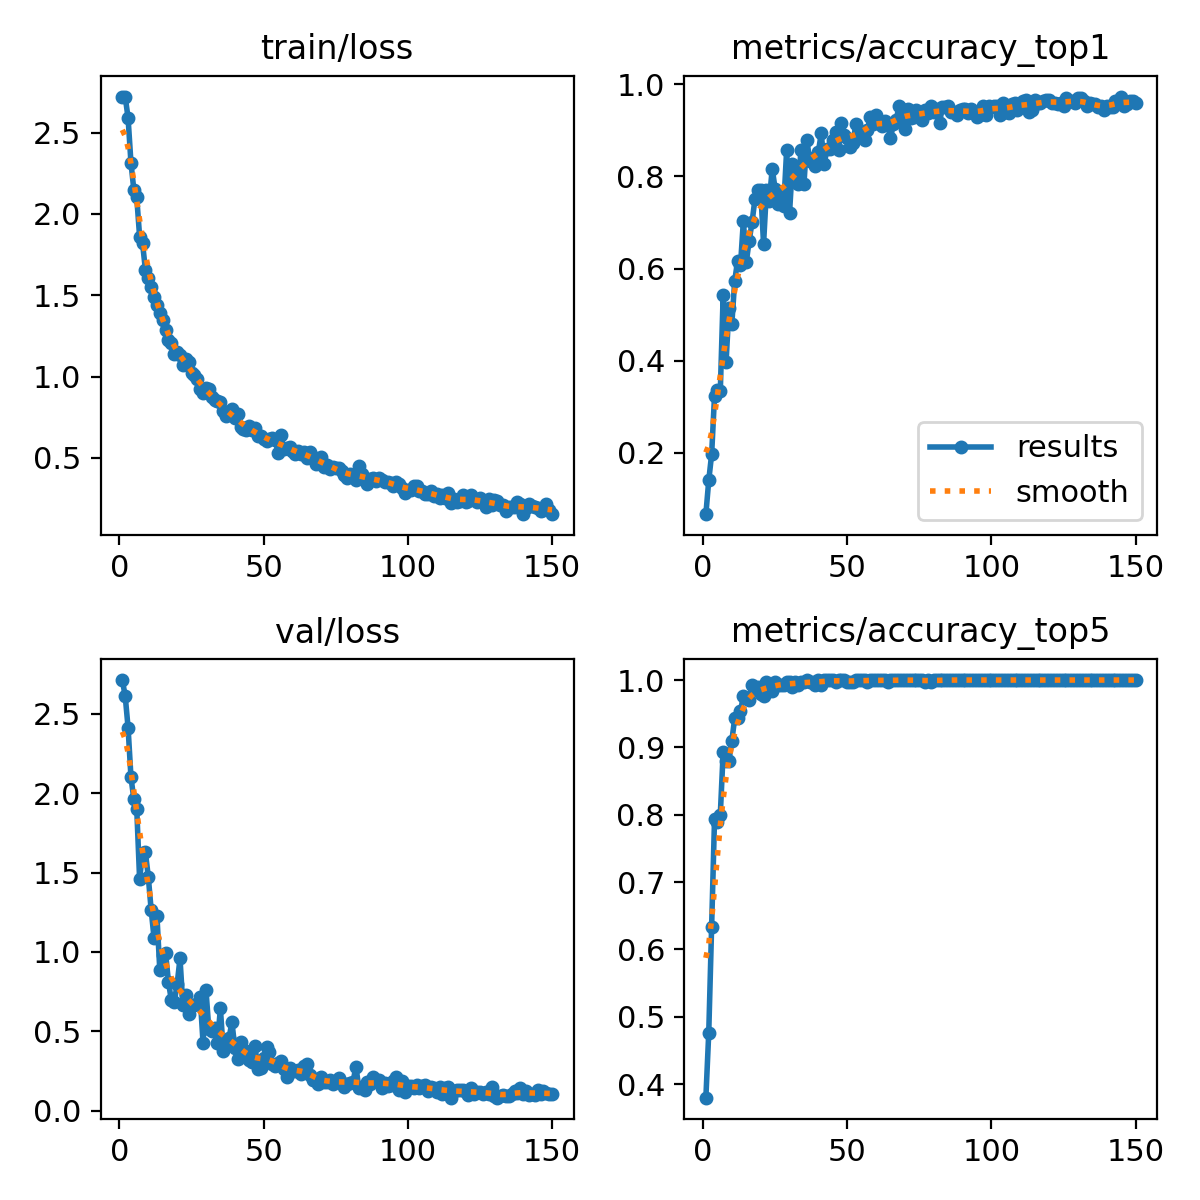

The file beside this chart, header and first rows:
epoch, time, train/loss, metrics/accuracy_top1, metrics/accuracy_top5, val/loss, lr/pg0, lr/pg1, lr/pg2
1, 4.81, 2.722, 0.06667, 0.38, 2.712, 0.000173, 0.000173, 0.000173
2, 8.607, 2.722, 0.14, 0.4767, 2.612, 0.000346, 0.000346, 0.000346
3, 12.15, 2.591, 0.1967, 0.6333, 2.413, 0.0005167, 0.0005167, 0.0005167
4, 15.59, 2.315, 0.3233, 0.7933, 2.1, 0.0005156, 0.0005156, 0.0005156
5, 19.09, 2.149, 0.3367, 0.79, 1.962, 0.0005121, 0.0005121, 0.0005121
6, 22.56, 2.103, 0.3333, 0.8, 1.903, 0.0005086, 0.0005086, 0.0005086
7, 26.03, 1.862, 0.5433, 0.8933, 1.457, 0.0005052, 0.0005052, 0.0005052
8, 29.5, 1.823, 0.3967, 0.88, 1.621, 0.0005017, 0.0005017, 0.0005017
9, 32.96, 1.658, 0.5133, 0.88, 1.628, 0.0004982, 0.0004982, 0.0004982
10, 36.38, 1.605, 0.48, 0.91, 1.474, 0.0004948, 0.0004948, 0.0004948
11, 40.13, 1.549, 0.5733, 0.9433, 1.265, 0.0004913, 0.0004913, 0.0004913
12, 43.59, 1.492, 0.6167, 0.9433, 1.089, 0.0004878, 0.0004878, 0.0004878
13, 47.06, 1.442, 0.6067, 0.9533, 1.228, 0.0004843, 0.0004843, 0.0004843
14, 50.52, 1.393, 0.7033, 0.9767, 0.8852, 0.0004809, 0.0004809, 0.0004809
15, 53.97, 1.35, 0.6133, 0.9733, 0.9788, 0.0004774, 0.0004774, 0.0004774
16, 57.41, 1.289, 0.66, 0.97, 0.994, 0.0004739, 0.0004739, 0.0004739
17, 60.82, 1.226, 0.7, 0.9933, 0.8099, 0.0004705, 0.0004705, 0.0004705
18, 64.25, 1.208, 0.75, 0.9867, 0.6965, 0.000467, 0.000467, 0.000467
19, 67.67, 1.141, 0.77, 0.99, 0.6832, 0.0004635, 0.0004635, 0.0004635
20, 71.17, 1.148, 0.77, 0.98, 0.7953, 0.00046, 0.00046, 0.00046
21, 74.67, 1.131, 0.6533, 0.9767, 0.9588, 0.0004566, 0.0004566, 0.0004566
22, 78.11, 1.074, 0.77, 0.9967, 0.6632, 0.0004531, 0.0004531, 0.0004531
23, 81.55, 1.108, 0.7467, 0.9933, 0.7264, 0.0004496, 0.0004496, 0.0004496
24, 85.01, 1.092, 0.8167, 0.9833, 0.6095, 0.0004462, 0.0004462, 0.0004462
25, 88.52, 1.024, 0.7733, 0.9967, 0.6665, 0.0004427, 0.0004427, 0.0004427
26, 91.96, 1.011, 0.74, 0.9933, 0.6633, 0.0004392, 0.0004392, 0.0004392
27, 95.37, 0.9872, 0.7667, 0.9933, 0.6746, 0.0004357, 0.0004357, 0.0004357
28, 98.84, 0.9234, 0.7367, 0.9933, 0.7173, 0.0004323, 0.0004323, 0.0004323
29, 102.3, 0.9016, 0.8567, 0.9967, 0.4249, 0.0004288, 0.0004288, 0.0004288
30, 105.8, 0.9324, 0.72, 0.9967, 0.7621, 0.0004253, 0.0004253, 0.0004253
31, 109.2, 0.9244, 0.8267, 0.99, 0.5114, 0.0004219, 0.0004219, 0.0004219
32, 112.6, 0.8767, 0.81, 0.9967, 0.503, 0.0004184, 0.0004184, 0.0004184
33, 116, 0.854, 0.7833, 0.9933, 0.5204, 0.0004149, 0.0004149, 0.0004149
34, 119.4, 0.8508, 0.8567, 0.9967, 0.4254, 0.0004114, 0.0004114, 0.0004114
35, 122.8, 0.8407, 0.7833, 0.9967, 0.6441, 0.000408, 0.000408, 0.000408
36, 126.2, 0.7904, 0.88, 1, 0.3747, 0.0004045, 0.0004045, 0.0004045
37, 129.7, 0.7587, 0.8333, 0.9967, 0.4092, 0.000401, 0.000401, 0.000401
38, 133.1, 0.776, 0.84, 0.9967, 0.4566, 0.0003976, 0.0003976, 0.0003976
39, 136.6, 0.7987, 0.8233, 0.9933, 0.5576, 0.0003941, 0.0003941, 0.0003941
40, 139.9, 0.7432, 0.8533, 1, 0.3973, 0.0003906, 0.0003906, 0.0003906
41, 143.6, 0.7701, 0.8933, 0.9933, 0.3254, 0.0003871, 0.0003871, 0.0003871
42, 147, 0.6892, 0.8267, 1, 0.4348, 0.0003837, 0.0003837, 0.0003837
43, 150.4, 0.6748, 0.86, 1, 0.3524, 0.0003802, 0.0003802, 0.0003802
44, 153.8, 0.6714, 0.86, 1, 0.3753, 0.0003767, 0.0003767, 0.0003767
45, 157.2, 0.6953, 0.88, 1, 0.3209, 0.0003732, 0.0003732, 0.0003732
46, 160.7, 0.6727, 0.8967, 0.9967, 0.309, 0.0003698, 0.0003698, 0.0003698
47, 164.1, 0.6845, 0.8567, 1, 0.4058, 0.0003663, 0.0003663, 0.0003663
48, 167.6, 0.636, 0.9167, 1, 0.262, 0.0003628, 0.0003628, 0.0003628
49, 171, 0.6329, 0.89, 1, 0.2698, 0.0003594, 0.0003594, 0.0003594
50, 174.5, 0.6161, 0.8833, 0.9967, 0.3339, 0.0003559, 0.0003559, 0.0003559
51, 177.9, 0.6029, 0.8633, 0.9967, 0.3982, 0.0003524, 0.0003524, 0.0003524
52, 181.3, 0.616, 0.8733, 0.9967, 0.3688, 0.0003489, 0.0003489, 0.0003489
53, 184.8, 0.6207, 0.9133, 1, 0.2935, 0.0003455, 0.0003455, 0.0003455
54, 188.3, 0.6129, 0.8967, 1, 0.279, 0.000342, 0.000342, 0.000342
55, 191.8, 0.531, 0.8933, 1, 0.3003, 0.0003385, 0.0003385, 0.0003385
56, 195.2, 0.6434, 0.88, 1, 0.3126, 0.0003351, 0.0003351, 0.0003351
57, 198.6, 0.5546, 0.9, 0.9967, 0.2651, 0.0003316, 0.0003316, 0.0003316
58, 202.1, 0.558, 0.93, 1, 0.2124, 0.0003281, 0.0003281, 0.0003281
59, 205.6, 0.5671, 0.9133, 1, 0.266, 0.0003246, 0.0003246, 0.0003246
60, 209, 0.5433, 0.9333, 1, 0.25, 0.0003212, 0.0003212, 0.0003212
... 90 more rows
